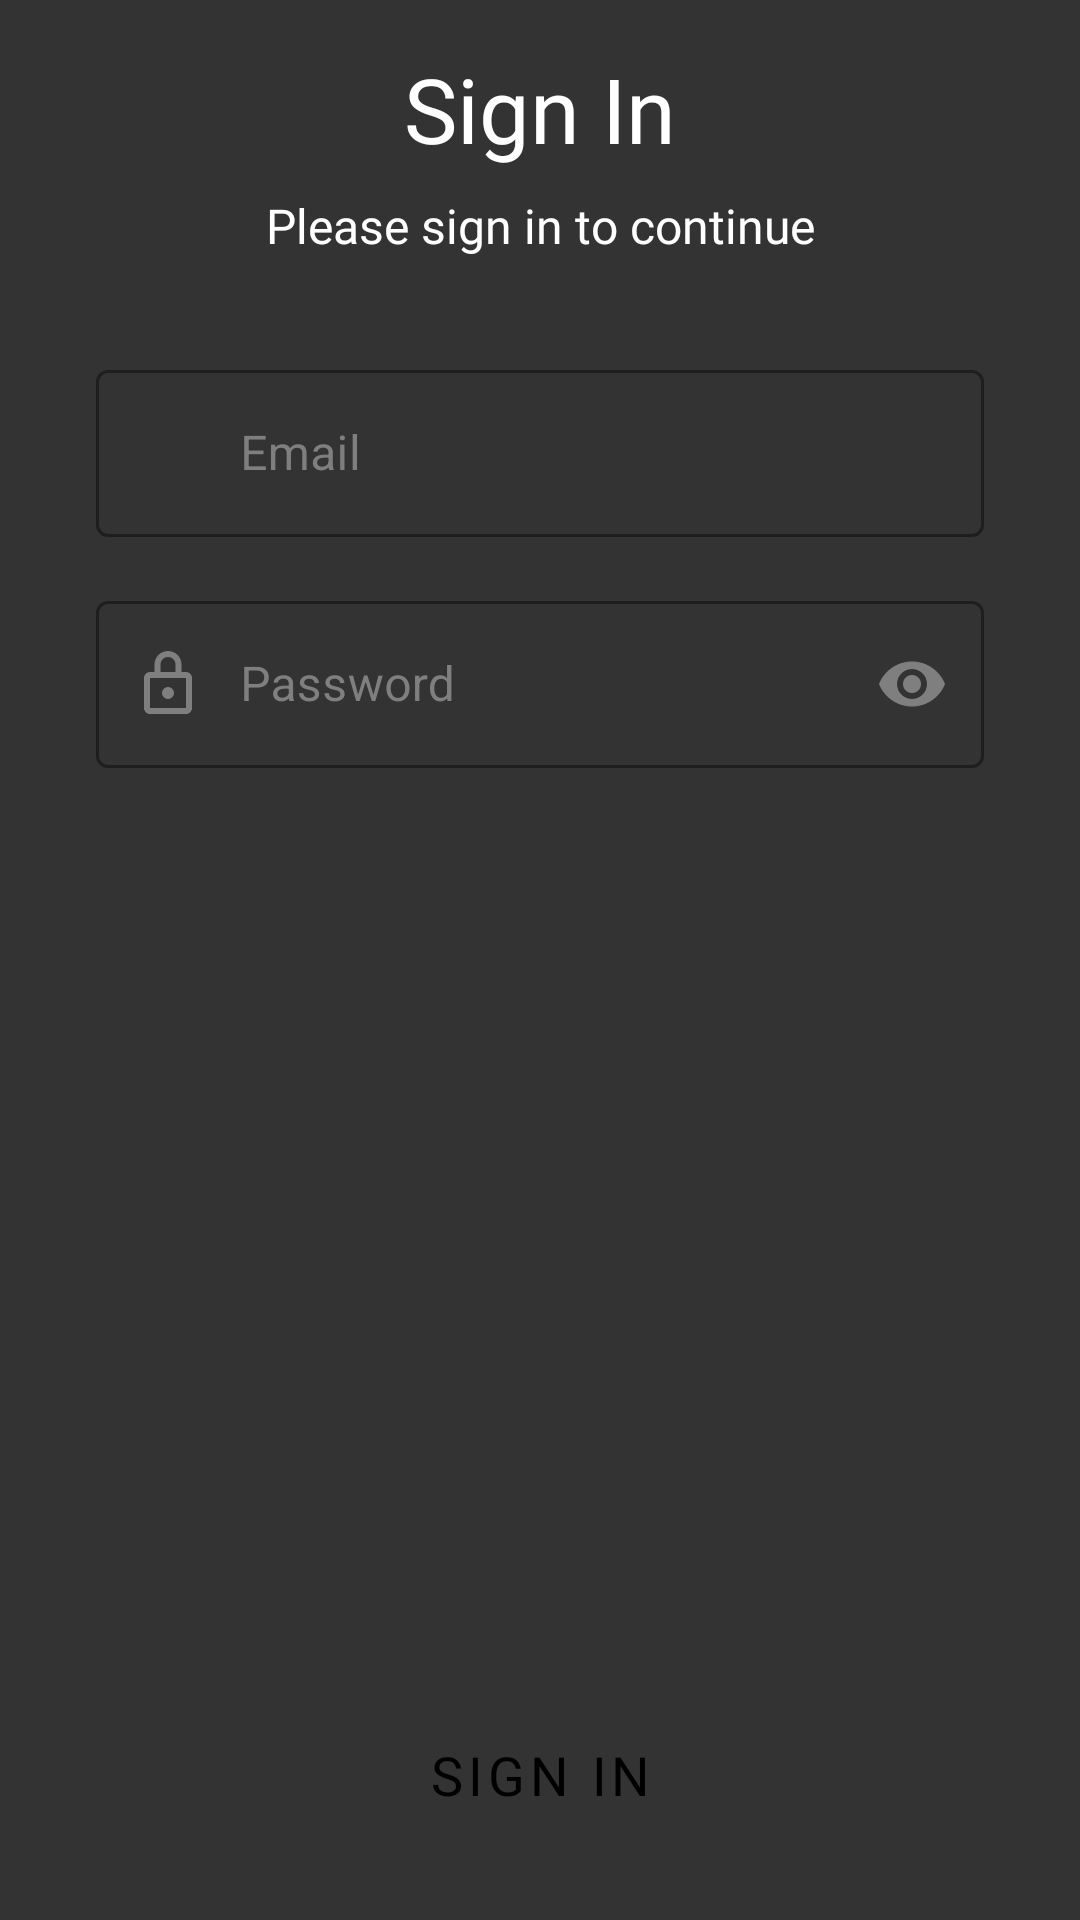

Here is an Android app screen rendered from its layout file. Give the layout XML and the strings, colors and styles it references.
<!-- AndroidManifest.xml: application theme Theme.Poopbags -->
<!-- res/layout/fragment_sign_in.xml -->
<?xml version="1.0" encoding="utf-8"?>
<androidx.constraintlayout.widget.ConstraintLayout xmlns:android="http://schemas.android.com/apk/res/android"
    xmlns:app="http://schemas.android.com/apk/res-auto"
    xmlns:tools="http://schemas.android.com/tools"
    android:layout_width="match_parent"
    android:layout_height="match_parent"
    android:background="@color/dark_background"
    tools:context=".modules.auth.SignInFragment">

    <ImageButton
        android:id="@+id/back_button"
        android:layout_width="wrap_content"
        android:layout_height="wrap_content"
        android:layout_marginStart="16dp"
        android:layout_marginTop="16dp"
        android:background="@android:color/transparent"
        android:contentDescription="@string/back_button_description"
        android:src="@drawable/ic_arrow_back"
        app:layout_constraintStart_toStartOf="parent"
        app:layout_constraintTop_toTopOf="parent" />

    <TextView
        android:id="@+id/sign_in_title"
        android:layout_width="wrap_content"
        android:layout_height="wrap_content"
        android:fontFamily="@font/poppins_bold"
        android:text="@string/sign_in_text"
        android:textColor="@color/white"
        android:textSize="30sp"
        app:layout_constraintEnd_toEndOf="parent"
        app:layout_constraintStart_toStartOf="parent"
        app:layout_constraintTop_toBottomOf="@+id/back_button" />

    <TextView
        android:id="@+id/sign_in_subtitle"
        android:layout_width="wrap_content"
        android:layout_height="wrap_content"
        android:layout_marginTop="8dp"
        android:fontFamily="@font/poppins_regular"
        android:text="@string/sign_in_subtitle"
        android:textColor="@color/white"
        android:textSize="16sp"
        app:layout_constraintEnd_toEndOf="parent"
        app:layout_constraintStart_toStartOf="parent"
        app:layout_constraintTop_toBottomOf="@+id/sign_in_title" />

    <com.google.android.material.textfield.TextInputLayout
        android:id="@+id/email_input_layout"
        style="@style/InputLayout"
        android:layout_width="0dp"
        android:layout_height="wrap_content"
        android:layout_marginStart="32dp"
        android:layout_marginTop="32dp"
        android:layout_marginEnd="32dp"
        android:hint="@string/email_hint"
        app:boxStrokeColor="@color/transparent_input_color"
        app:hintTextColor="@color/transparent_input_color"
        app:layout_constraintEnd_toEndOf="parent"
        app:layout_constraintStart_toStartOf="parent"
        app:layout_constraintTop_toBottomOf="@+id/sign_in_subtitle"
        app:startIconDrawable="@drawable/ic_envelope"
        app:startIconTint="@color/transparent_input_color">

        <com.google.android.material.textfield.TextInputEditText
            android:id="@+id/email_input"
            android:layout_width="match_parent"
            android:layout_height="wrap_content"
            android:inputType="textEmailAddress"
            android:textColor="@color/white"
            android:paddingStart="48dp"
            android:paddingEnd="0dp"/>
    </com.google.android.material.textfield.TextInputLayout>

    <com.google.android.material.textfield.TextInputLayout
        android:id="@+id/password_input_layout"
        style="@style/InputLayout"
        android:layout_width="0dp"
        android:layout_height="wrap_content"
        android:layout_marginStart="32dp"
        android:layout_marginTop="16dp"
        android:layout_marginEnd="32dp"
        android:hint="@string/password_hint"
        app:boxStrokeColor="@color/transparent_input_color"
        app:hintTextColor="@color/transparent_input_color"
        app:layout_constraintEnd_toEndOf="parent"
        app:layout_constraintStart_toStartOf="parent"
        app:layout_constraintTop_toBottomOf="@+id/email_input_layout"
        app:startIconDrawable="@drawable/ic_lock"
        app:startIconTint="@color/transparent_input_color"
        app:endIconMode="password_toggle"
        app:endIconTint="@color/transparent_input_color">

        <com.google.android.material.textfield.TextInputEditText
            android:id="@+id/password_input"
            android:layout_width="match_parent"
            android:layout_height="wrap_content"
            android:inputType="textPassword"
            android:textColor="@color/white"
            android:paddingStart="48dp"
            android:paddingEnd="0dp"/>
    </com.google.android.material.textfield.TextInputLayout>

    <Button
        android:id="@+id/sign_in_button"
        android:layout_width="match_parent"
        android:layout_height="@dimen/button_height"
        android:layout_marginStart="32dp"
        android:layout_marginEnd="32dp"
        android:layout_marginBottom="16dp"
        style="@style/WhiteButton"
        android:fontFamily="@font/poppins_medium"
        android:text="@string/sign_in_text"
        android:textColor="@color/black"
        app:layout_constraintBottom_toBottomOf="parent"
        app:layout_constraintEnd_toEndOf="parent"
        app:layout_constraintStart_toStartOf="parent" />

</androidx.constraintlayout.widget.ConstraintLayout>
<!-- resources referenced by this layout -->
<resources>
  <color name="black">#FF000000</color>
  <color name="dark_background">#333333</color>
  <color name="transparent_input_color">#7f7f7f</color>
  <color name="white">#FFFFFFFF</color>
  <dimen name="button_height">65dp</dimen>
  <!-- drawable ic_lock (drawable) -->
  <vector xmlns:android="http://schemas.android.com/apk/res/android"
      android:width="24dp"
      android:height="24dp"
      android:viewportWidth="24"
      android:viewportHeight="24">
      <path
          android:fillColor="?android:attr/colorPrimary"
          android:pathData="M12,15m-2,0a2,2 0,1 1,4 0a2,2 0,1 1,-4 0"/>
      <path
          android:fillColor="?android:attr/colorPrimary"
          android:pathData="M18,8h-1.5V5.5C16.5,3.01 14.49,1 12,1S7.5,3.01 7.5,5.5V8H6c-1.1,0 -2,0.9 -2,2v10c0,1.1 0.9,2 2,2h12c1.1,0 2,-0.9 2,-2V10C20,8.9 19.1,8 18,8zM9.5,5.5C9.5,4.12 10.62,3 12,3c1.38,0 2.5,1.12 2.5,2.5V8h-5V5.5zM18,20H6V10h1.5h9H18V20z"/>
  </vector>
  <string name="back_button_description">Navigate back</string>
  <string name="email_hint">Email</string>
  <string name="password_hint">Password</string>
  <string name="sign_in_subtitle">Please sign in to continue</string>
  <string name="sign_in_text">Sign In</string>
  <style name="InputLayout" parent="Widget.MaterialComponents.TextInputLayout.OutlinedBox">
          <item name="boxBackgroundColor">@android:color/transparent</item>
          <item name="boxStrokeWidth">1dp</item>
          <item name="hintTextColor">#7f7f7f</item>
          <item name="android:textColorHint">#7f7f7f</item>
          <item name="android:textColor">@color/white</item>
          <item name="android:fontFamily">@font/poppins_regular</item>
      </style>s
  <style name="WhiteButton" parent="Widget.MaterialComponents.Button">
          <item name="shapeAppearanceOverlay">@style/RoundedShape</item>
          <item name="android:backgroundTint">@color/button_light_background</item>
          <item name="android:textColor">@color/black</item>
          <item name="android:textSize">@dimen/button_text_size</item>
          <item name="android:fontFamily">@font/poppins_medium</item>
      </style>
  <style name="Theme.Poopbags" parent="Theme.MaterialComponents.DayNight.NoActionBar">
          
          <item name="colorPrimary">@color/purple_500</item>
          <item name="colorPrimaryVariant">@color/purple_700</item>
          <item name="colorOnPrimary">@color/white</item>
          
          <item name="colorSecondary">@color/teal_200</item>
          <item name="colorSecondaryVariant">@color/teal_700</item>
          <item name="colorOnSecondary">@color/black</item>
          
          <item name="android:statusBarColor">?attr/colorPrimaryVariant</item>
          
      </style>
  <style name="RoundedShape">
          <item name="cornerFamily">rounded</item>
          <item name="cornerSize">50dp</item>
      </style>
  <color name="button_light_background">#FFFFFF</color>
  <dimen name="button_text_size">18sp</dimen>
  <color name="purple_500">#FF6200EE</color>
  <color name="purple_700">#FF3700B3</color>
  <color name="teal_200">#FF03DAC5</color>
  <color name="teal_700">#FF018786</color>
</resources>
